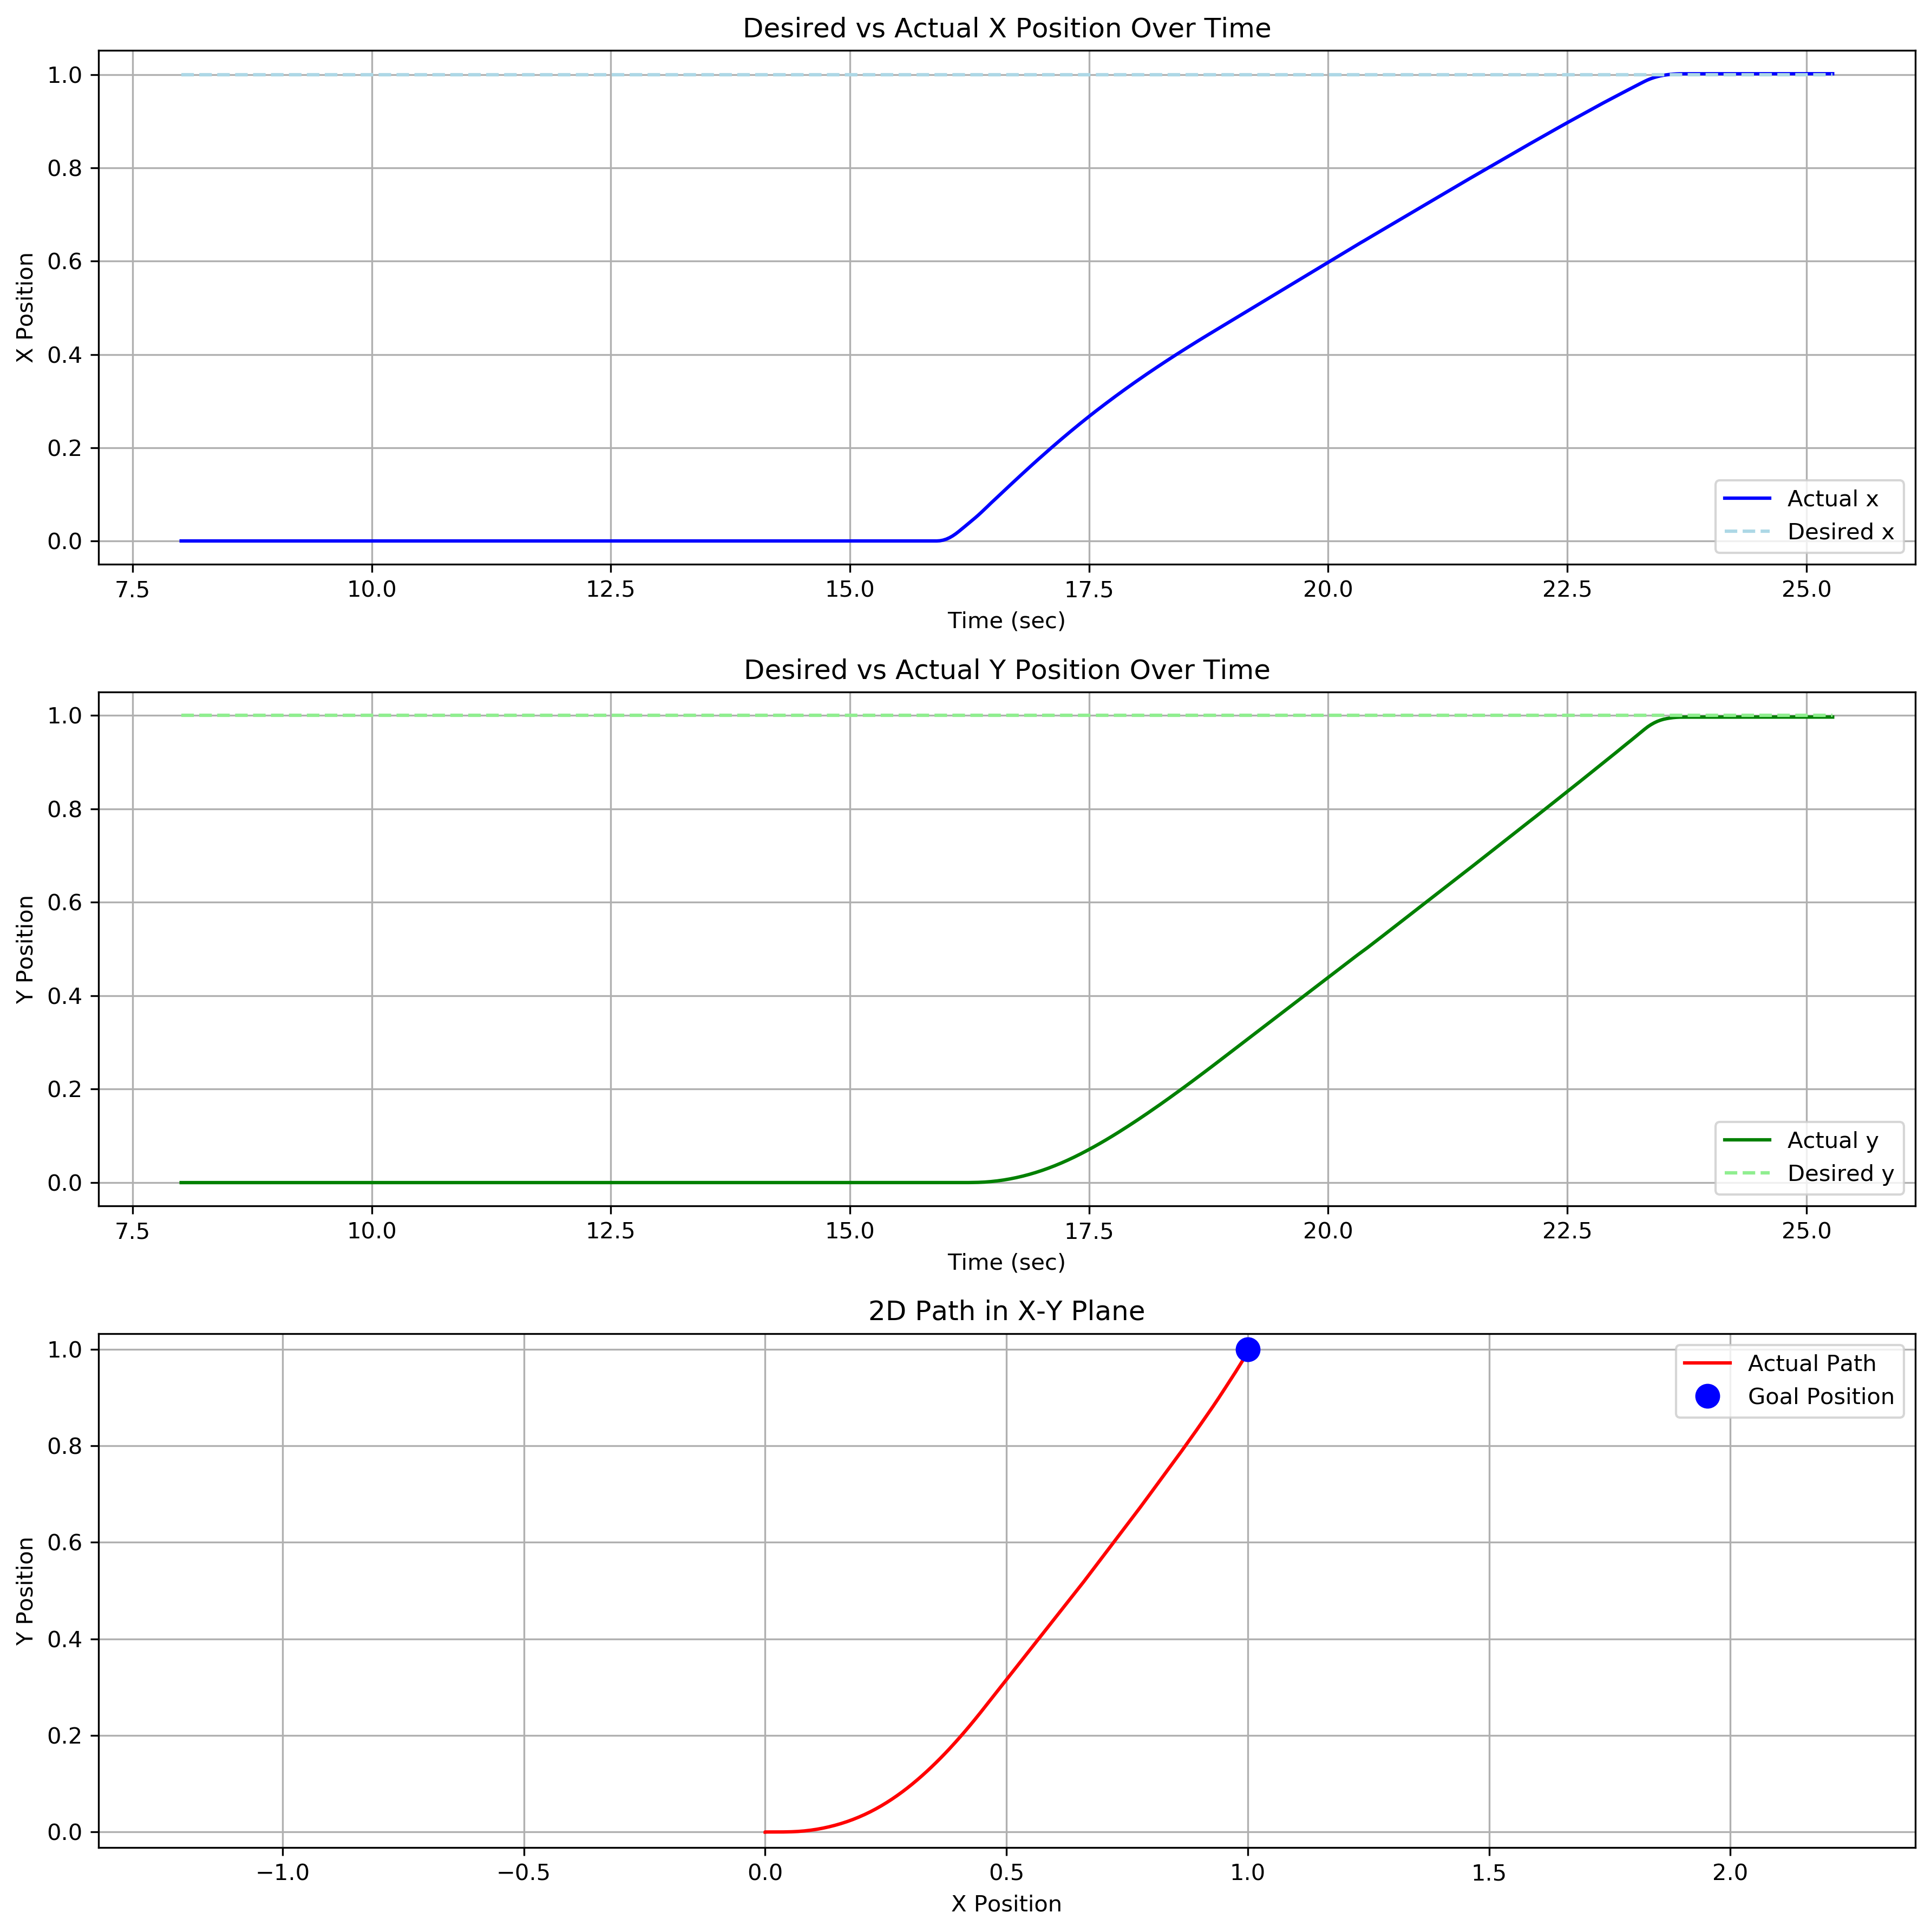

Source data for this figure (header and first rows):
%time, field.header.seq, field.header.stamp, field.header.frame_id, field.child_frame_id, field.pose.pose.position.x, field.pose.pose.position.y, field.pose.pose.position.z, field.pose.pose.orientation.x, field.pose.pose.orientation.y, field.pose.pose.orientation.z, field.pose.pose.orientation.w, field.pose.covariance0, field.pose.covariance1, field.pose.covariance2, field.pose.covariance3, field.pose.covariance4, field.pose.covariance5, field.pose.covariance6, field.pose.covariance7, field.pose.covariance8, field.pose.covariance9, field.pose.covariance10, field.pose.covariance11
8008000000, 228, 8007000000, odom, base_footprint, -2.0025455803538046e-05, 4.546982356908046e-06, -0.001001, -7.1821084806949334e-06, 0.003853, 3.120617103671566e-05, 1, 1e-05, 0.0, 0.0, 0.0, 0.0, 0.0, 0.0, 1e-05, 0.0, 0.0, 0.0, 0.0
8041000000, 229, 8040000000, odom, base_footprint, -2.0028669175275148e-05, 4.565904472204064e-06, -0.001001, -7.182683167294528e-06, 0.003853, 3.135535904745963e-05, 1, 1e-05, 0.0, 0.0, 0.0, 0.0, 0.0, 0.0, 1e-05, 0.0, 0.0, 0.0, 0.0
8074000000, 230, 8073000000, odom, base_footprint, -2.0031882560502326e-05, 4.5848266294345885e-06, -0.001001, -7.183257855209448e-06, 0.003853, 3.150454739841852e-05, 1, 1e-05, 0.0, 0.0, 0.0, 0.0, 0.0, 0.0, 1e-05, 0.0, 0.0, 0.0, 0.0
8108000000, 231, 8107000000, odom, base_footprint, -2.0035193335149817e-05, 4.604322229212057e-06, -0.001001, -7.183849959320467e-06, 0.003853, 3.165825696420542e-05, 1, 1e-05, 0.0, 0.0, 0.0, 0.0, 0.0, 0.0, 1e-05, 0.0, 0.0, 0.0, 0.0
8141000000, 232, 8140000000, odom, base_footprint, -2.003840674776134e-05, 4.62324447151149e-06, -0.001001, -7.184424649871359e-06, 0.003853, 3.180744600536732e-05, 1, 1e-05, 0.0, 0.0, 0.0, 0.0, 0.0, 0.0, 1e-05, 0.0, 0.0, 0.0, 0.0
8174000000, 233, 8173000000, odom, base_footprint, -2.0041620173856002e-05, 4.642166755711679e-06, -0.001001, -7.184999341788221e-06, 0.003853, 3.195663538648967e-05, 1, 1e-05, 0.0, 0.0, 0.0, 0.0, 0.0, 0.0, 1e-05, 0.0, 0.0, 0.0, 0.0
8208000000, 234, 8207000000, odom, base_footprint, -2.0044930990617375e-05, 4.661662486317629e-06, -0.001001, -7.185591449953223e-06, 0.003853, 3.211034601374184e-05, 1, 1e-05, 0.0, 0.0, 0.0, 0.0, 0.0, 0.0, 1e-05, 0.0, 0.0, 0.0, 0.0
8241000000, 235, 8240000000, odom, base_footprint, -2.004814444410679e-05, 4.68058485561728e-06, -0.001001, -7.186166144496695e-06, 0.003853, 3.225953608529897e-05, 1, 1e-05, 0.0, 0.0, 0.0, 0.0, 0.0, 0.0, 1e-05, 0.0, 0.0, 0.0, 0.0
8274000000, 236, 8273000000, odom, base_footprint, -2.005135791108021e-05, 4.699507266813074e-06, -0.001001, -7.1867408403384295e-06, 0.003853, 3.2408726496781135e-05, 1, 1e-05, 0.0, 0.0, 0.0, 0.0, 0.0, 0.0, 1e-05, 0.0, 0.0, 0.0, 0.0
8308000000, 237, 8307000000, odom, base_footprint, -2.0054668769954598e-05, 4.719003128260138e-06, -0.001001, -7.187332952618527e-06, 0.003853, 3.25624381855958e-05, 1, 1e-05, 0.0, 0.0, 0.0, 0.0, 0.0, 0.0, 1e-05, 0.0, 0.0, 0.0, 0.0
8341000000, 238, 8340000000, odom, base_footprint, -2.0057882264318434e-05, 4.737925624565628e-06, -0.001001, -7.187907651153656e-06, 0.003853, 3.2711629287591646e-05, 1, 1e-05, 0.0, 0.0, 0.0, 0.0, 0.0, 0.0, 1e-05, 0.0, 0.0, 0.0, 0.0
8374000000, 239, 8373000000, odom, base_footprint, -2.006109577216888e-05, 4.756848162783845e-06, -0.001001, -7.188482350941356e-06, 0.003853, 3.286082072963774e-05, 1, 1e-05, 0.0, 0.0, 0.0, 0.0, 0.0, 0.0, 1e-05, 0.0, 0.0, 0.0, 0.0
8408000000, 240, 8407000000, odom, base_footprint, -2.0064406673161485e-05, 4.776344155101959e-06, -0.001001, -7.189074467290761e-06, 0.003853, 3.3014533480241854e-05, 1, 1e-05, 0.0, 0.0, 0.0, 0.0, 0.0, 0.0, 1e-05, 0.0, 0.0, 0.0, 0.0
8441000000, 241, 8440000000, odom, base_footprint, -2.0067620208403213e-05, 4.795266778406827e-06, -0.001001, -7.189649169770535e-06, 0.003853, 3.316372561262789e-05, 1, 1e-05, 0.0, 0.0, 0.0, 0.0, 0.0, 0.0, 1e-05, 0.0, 0.0, 0.0, 0.0
8474000000, 242, 8473000000, odom, base_footprint, -2.0070833757132416e-05, 4.8141894436311695e-06, -0.001001, -7.190223873604531e-06, 0.003853, 3.331291808511678e-05, 1, 1e-05, 0.0, 0.0, 0.0, 0.0, 0.0, 0.0, 1e-05, 0.0, 0.0, 0.0, 0.0
8508000000, 243, 8507000000, odom, base_footprint, -2.0074144700238036e-05, 4.8336855667822e-06, -0.001001, -7.190815994069969e-06, 0.003853, 3.34666318972234e-05, 1, 1e-05, 0.0, 0.0, 0.0, 0.0, 0.0, 0.0, 1e-05, 0.0, 0.0, 0.0, 0.0
8541000000, 244, 8540000000, odom, base_footprint, -2.0077358276361125e-05, 4.852608317102898e-06, -0.001001, -7.191390700527307e-06, 0.003853, 3.361582506012551e-05, 1, 1e-05, 0.0, 0.0, 0.0, 0.0, 0.0, 0.0, 1e-05, 0.0, 0.0, 0.0, 0.0
8574000000, 245, 8573000000, odom, base_footprint, -2.0080571865969087e-05, 4.871531109323163e-06, -0.001001, -7.191965408293186e-06, 0.003853, 3.37650185629796e-05, 1, 1e-05, 0.0, 0.0, 0.0, 0.0, 0.0, 0.0, 1e-05, 0.0, 0.0, 0.0, 0.0
8608000000, 246, 8607000000, odom, base_footprint, -2.0083882851189457e-05, 4.8910273633301714e-06, -0.001001, -7.192557532809368e-06, 0.003853, 3.3918733436763515e-05, 1, 1e-05, 0.0, 0.0, 0.0, 0.0, 0.0, 0.0, 1e-05, 0.0, 0.0, 0.0, 0.0
8641000000, 247, 8640000000, odom, base_footprint, -2.008709646819304e-05, 4.909950240656718e-06, -0.001001, -7.1931322432855144e-06, 0.003853, 3.4067927630107627e-05, 1, 1e-05, 0.0, 0.0, 0.0, 0.0, 0.0, 0.0, 1e-05, 0.0, 0.0, 0.0, 0.0
8674000000, 248, 8673000000, odom, base_footprint, -2.009031009868323e-05, 4.928873159890519e-06, -0.001001, -7.193706954997746e-06, 0.003853, 3.421712216346139e-05, 1, 1e-05, 0.0, 0.0, 0.0, 0.0, 0.0, 0.0, 1e-05, 0.0, 0.0, 0.0, 0.0
8708000000, 249, 8707000000, odom, base_footprint, -2.0093621126018348e-05, 4.948369544726396e-06, -0.001001, -7.194299083573229e-06, 0.003853, 3.4370838098718475e-05, 1, 1e-05, 0.0, 0.0, 0.0, 0.0, 0.0, 0.0, 1e-05, 0.0, 0.0, 0.0, 0.0
8741000000, 250, 8740000000, odom, base_footprint, -2.0096834783895484e-05, 4.967292549045043e-06, -0.001001, -7.194873798017412e-06, 0.003853, 3.452003332240097e-05, 1, 1e-05, 0.0, 0.0, 0.0, 0.0, 0.0, 0.0, 1e-05, 0.0, 0.0, 0.0, 0.0
8774000000, 251, 8773000000, odom, base_footprint, -2.010004845525923e-05, 4.98621559526968e-06, -0.001001, -7.195448513713364e-06, 0.003853, 3.466922888608409e-05, 1, 1e-05, 0.0, 0.0, 0.0, 0.0, 0.0, 0.0, 1e-05, 0.0, 0.0, 0.0, 0.0
8808000000, 252, 8807000000, odom, base_footprint, -2.0103359524716903e-05, 5.005712110981743e-06, -0.001001, -7.196040646404185e-06, 0.003853, 3.482294588317413e-05, 1, 1e-05, 0.0, 0.0, 0.0, 0.0, 0.0, 0.0, 1e-05, 0.0, 0.0, 0.0, 0.0
8841000000, 253, 8840000000, odom, base_footprint, -2.0106573223467594e-05, 5.024635242294696e-06, -0.001001, -7.196615364769063e-06, 0.003853, 3.4972142137212126e-05, 1, 1e-05, 0.0, 0.0, 0.0, 0.0, 0.0, 0.0, 1e-05, 0.0, 0.0, 0.0, 0.0
8874000000, 254, 8873000000, odom, base_footprint, -2.01097869357127e-05, 5.0435584155311616e-06, -0.001001, -7.1971900844371955e-06, 0.003853, 3.512133873138423e-05, 1, 1e-05, 0.0, 0.0, 0.0, 0.0, 0.0, 0.0, 1e-05, 0.0, 0.0, 0.0, 0.0
8908000000, 255, 8907000000, odom, base_footprint, -2.0113098047288593e-05, 5.06305506210022e-06, -0.001001, -7.197782221238814e-06, 0.003853, 3.527505679016288e-05, 1, 1e-05, 0.0, 0.0, 0.0, 0.0, 0.0, 0.0, 1e-05, 0.0, 0.0, 0.0, 0.0
8941000000, 256, 8940000000, odom, base_footprint, -2.0116311786924114e-05, 5.081978320422349e-06, -0.001001, -7.1983569435464885e-06, 0.003853, 3.54242540746701e-05, 1, 1e-05, 0.0, 0.0, 0.0, 0.0, 0.0, 0.0, 1e-05, 0.0, 0.0, 0.0, 0.0
8974000000, 257, 8973000000, odom, base_footprint, -2.011952554005058e-05, 5.100901620659171e-06, -0.001001, -7.198931667212384e-06, 0.003853, 3.557345169924565e-05, 1, 1e-05, 0.0, 0.0, 0.0, 0.0, 0.0, 0.0, 1e-05, 0.0, 0.0, 0.0, 0.0
9008000000, 258, 9007000000, odom, base_footprint, -2.0122836693743824e-05, 5.120398398085465e-06, -0.001001, -7.1995238081135145e-06, 0.003853, 3.572717081971569e-05, 1, 1e-05, 0.0, 0.0, 0.0, 0.0, 0.0, 0.0, 1e-05, 0.0, 0.0, 0.0, 0.0
9041000000, 259, 9040000000, odom, base_footprint, -2.0126050474258105e-05, 5.139321783413011e-06, -0.001001, -7.200098534408789e-06, 0.003853, 3.587636913466516e-05, 1, 1e-05, 0.0, 0.0, 0.0, 0.0, 0.0, 0.0, 1e-05, 0.0, 0.0, 0.0, 0.0
9074000000, 260, 9073000000, odom, base_footprint, -2.0129264268258992e-05, 5.158245210649758e-06, -0.001001, -7.2006732620152e-06, 0.003853, 3.6025567789641206e-05, 1, 1e-05, 0.0, 0.0, 0.0, 0.0, 0.0, 0.0, 1e-05, 0.0, 0.0, 0.0, 0.0
9108000000, 261, 9107000000, odom, base_footprint, -2.0132575464074792e-05, 5.177742118934245e-06, -0.001001, -7.201265406982955e-06, 0.003853, 3.617928797181051e-05, 1, 1e-05, 0.0, 0.0, 0.0, 0.0, 0.0, 0.0, 1e-05, 0.0, 0.0, 0.0, 0.0
9141000000, 262, 9140000000, odom, base_footprint, -2.0135789285473035e-05, 5.196665631267129e-06, -0.001001, -7.201840137284417e-06, 0.003853, 3.6328487317202896e-05, 1, 1e-05, 0.0, 0.0, 0.0, 0.0, 0.0, 0.0, 1e-05, 0.0, 0.0, 0.0, 0.0
9174000000, 263, 9173000000, odom, base_footprint, -2.013900312036309e-05, 5.215589185523424e-06, -0.001001, -7.202414868865384e-06, 0.003853, 3.64776870027293e-05, 1, 1e-05, 0.0, 0.0, 0.0, 0.0, 0.0, 0.0, 1e-05, 0.0, 0.0, 0.0, 0.0
9208000000, 264, 9207000000, odom, base_footprint, -2.0142314358297976e-05, 5.235086224664842e-06, -0.001001, -7.203007017931742e-06, 0.003853, 3.663140824658962e-05, 1, 1e-05, 0.0, 0.0, 0.0, 0.0, 0.0, 0.0, 1e-05, 0.0, 0.0, 0.0, 0.0
9241000000, 265, 9240000000, odom, base_footprint, -2.014552822057411e-05, 5.25400986399933e-06, -0.001001, -7.203581752188586e-06, 0.003853, 3.678060862239701e-05, 1, 1e-05, 0.0, 0.0, 0.0, 0.0, 0.0, 0.0, 1e-05, 0.0, 0.0, 0.0, 0.0
9274000000, 266, 9273000000, odom, base_footprint, -2.014874209634119e-05, 5.27293354526677e-06, -0.001001, -7.204156487760225e-06, 0.003853, 3.692980933841139e-05, 1, 1e-05, 0.0, 0.0, 0.0, 0.0, 0.0, 0.0, 1e-05, 0.0, 0.0, 0.0, 0.0
9308000000, 267, 9307000000, odom, base_footprint, -2.0152053376396896e-05, 5.292430715260794e-06, -0.001001, -7.204748640936355e-06, 0.003853, 3.708353164393113e-05, 1, 1e-05, 0.0, 0.0, 0.0, 0.0, 0.0, 0.0, 1e-05, 0.0, 0.0, 0.0, 0.0
9341000000, 268, 9340000000, odom, base_footprint, -2.0155267279559595e-05, 5.31135448161475e-06, -0.001001, -7.205323379102172e-06, 0.003853, 3.723273305028917e-05, 1, 1e-05, 0.0, 0.0, 0.0, 0.0, 0.0, 0.0, 1e-05, 0.0, 0.0, 0.0, 0.0
9374000000, 269, 9373000000, odom, base_footprint, -2.015848119620977e-05, 5.330278289875185e-06, -0.001001, -7.205898118631098e-06, 0.003853, 3.738193479665473e-05, 1, 1e-05, 0.0, 0.0, 0.0, 0.0, 0.0, 0.0, 1e-05, 0.0, 0.0, 0.0, 0.0
9408000000, 270, 9407000000, odom, base_footprint, -2.0161792518380225e-05, 5.349775590710224e-06, -0.001001, -7.206490275925794e-06, 0.003853, 3.753565816374742e-05, 1, 1e-05, 0.0, 0.0, 0.0, 0.0, 0.0, 0.0, 1e-05, 0.0, 0.0, 0.0, 0.0
9441000000, 271, 9440000000, odom, base_footprint, -2.016500646242255e-05, 5.368699484076471e-06, -0.001001, -7.20706501812144e-06, 0.003853, 3.768486060060418e-05, 1, 1e-05, 0.0, 0.0, 0.0, 0.0, 0.0, 0.0, 1e-05, 0.0, 0.0, 0.0, 0.0
9474000000, 272, 9473000000, odom, base_footprint, -2.0168220419954953e-05, 5.387623419370183e-06, -0.001001, -7.207639761629871e-06, 0.003853, 3.783406337762698e-05, 1, 1e-05, 0.0, 0.0, 0.0, 0.0, 0.0, 0.0, 1e-05, 0.0, 0.0, 0.0, 0.0
9508000000, 273, 9507000000, odom, base_footprint, -2.017153178425577e-05, 5.407120851088392e-06, -0.001001, -7.208231922946247e-06, 0.003853, 3.798778780661135e-05, 1, 1e-05, 0.0, 0.0, 0.0, 0.0, 0.0, 0.0, 1e-05, 0.0, 0.0, 0.0, 0.0
9541000000, 274, 9540000000, odom, base_footprint, -2.0174745769179457e-05, 5.4260448714665585e-06, -0.001001, -7.20880666912622e-06, 0.003853, 3.813699127396444e-05, 1, 1e-05, 0.0, 0.0, 0.0, 0.0, 0.0, 0.0, 1e-05, 0.0, 0.0, 0.0, 0.0
9574000000, 275, 9573000000, odom, base_footprint, -2.0177959767595822e-05, 5.444968933750741e-06, -0.001001, -7.209381416640506e-06, 0.003853, 3.828619508132186e-05, 1, 1e-05, 0.0, 0.0, 0.0, 0.0, 0.0, 0.0, 1e-05, 0.0, 0.0, 0.0, 0.0
9608000000, 276, 9607000000, odom, base_footprint, -2.0181271174012257e-05, 5.464466496305129e-06, -0.001001, -7.2099735820313806e-06, 0.003853, 3.8439920571844085e-05, 1, 1e-05, 0.0, 0.0, 0.0, 0.0, 0.0, 0.0, 1e-05, 0.0, 0.0, 0.0, 0.0
9641000000, 277, 9640000000, odom, base_footprint, -2.0184485199817304e-05, 5.483390643685848e-06, -0.001001, -7.2105483321581125e-06, 0.003853, 3.858912506962317e-05, 1, 1e-05, 0.0, 0.0, 0.0, 0.0, 0.0, 0.0, 1e-05, 0.0, 0.0, 0.0, 0.0
9674000000, 278, 9673000000, odom, base_footprint, -2.0187699239120234e-05, 5.502314832991576e-06, -0.001001, -7.211123083590975e-06, 0.003853, 3.873832990755035e-05, 1, 1e-05, 0.0, 0.0, 0.0, 0.0, 0.0, 0.0, 1e-05, 0.0, 0.0, 0.0, 0.0
9708000000, 279, 9707000000, odom, base_footprint, -2.0191010687662693e-05, 5.521812526414628e-06, -0.001001, -7.211715253148443e-06, 0.003853, 3.889205645985818e-05, 1, 1e-05, 0.0, 0.0, 0.0, 0.0, 0.0, 0.0, 1e-05, 0.0, 0.0, 0.0, 0.0
9741000000, 280, 9740000000, odom, base_footprint, -2.019422475435604e-05, 5.540736800820909e-06, -0.001001, -7.2122900072762355e-06, 0.003853, 3.904126198823902e-05, 1, 1e-05, 0.0, 0.0, 0.0, 0.0, 0.0, 0.0, 1e-05, 0.0, 0.0, 0.0, 0.0
9774000000, 281, 9773000000, odom, base_footprint, -2.0197438834541198e-05, 5.559661117130752e-06, -0.001001, -7.212864762664671e-06, 0.003853, 3.9190467856605416e-05, 1, 1e-05, 0.0, 0.0, 0.0, 0.0, 0.0, 0.0, 1e-05, 0.0, 0.0, 0.0, 0.0
9808000000, 282, 9807000000, odom, base_footprint, -2.0200750325202743e-05, 5.579158941386496e-06, -0.001001, -7.213456936292131e-06, 0.003853, 3.934419547042662e-05, 1, 1e-05, 0.0, 0.0, 0.0, 0.0, 0.0, 0.0, 1e-05, 0.0, 0.0, 0.0, 0.0
9841000000, 283, 9840000000, odom, base_footprint, -2.0203964432782655e-05, 5.598083342795013e-06, -0.001001, -7.214031694384004e-06, 0.003853, 3.949340202923328e-05, 1, 1e-05, 0.0, 0.0, 0.0, 0.0, 0.0, 0.0, 1e-05, 0.0, 0.0, 0.0, 0.0
9874000000, 284, 9873000000, odom, base_footprint, -2.020717855385091e-05, 5.617007786124122e-06, -0.001001, -7.214606453797397e-06, 0.003853, 3.9642608928155347e-05, 1, 1e-05, 0.0, 0.0, 0.0, 0.0, 0.0, 0.0, 1e-05, 0.0, 0.0, 0.0, 0.0
9908000000, 285, 9907000000, odom, base_footprint, -2.0210490086636744e-05, 5.636505741266619e-06, -0.001001, -7.215198631535694e-06, 0.003853, 3.979633760390048e-05, 1, 1e-05, 0.0, 0.0, 0.0, 0.0, 0.0, 0.0, 1e-05, 0.0, 0.0, 0.0, 0.0
9941000000, 286, 9940000000, odom, base_footprint, -2.0213704235101486e-05, 5.6554302696960736e-06, -0.001001, -7.2157733935652e-06, 0.003853, 3.9945545193275065e-05, 1, 1e-05, 0.0, 0.0, 0.0, 0.0, 0.0, 0.0, 1e-05, 0.0, 0.0, 0.0, 0.0
9974000000, 287, 9973000000, odom, base_footprint, -2.021691839705804e-05, 5.674354840038631e-06, -0.001001, -7.2163481569552105e-06, 0.003853, 4.009475312270918e-05, 1, 1e-05, 0.0, 0.0, 0.0, 0.0, 0.0, 0.0, 1e-05, 0.0, 0.0, 0.0, 0.0
... 459 more rows
